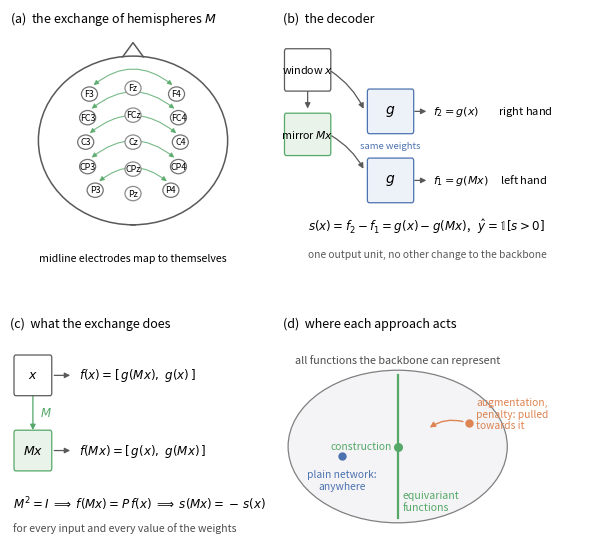
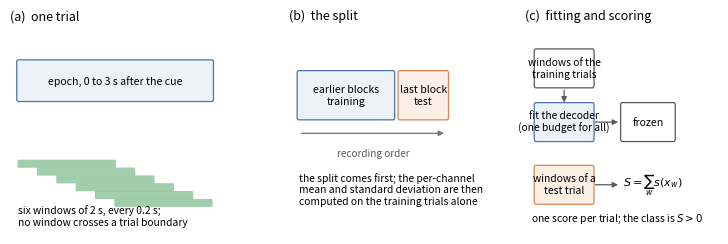

Source code (Python) for these figures, in order:
r"""
make_method_figure.py

Draws the two figures of the paper that show the method rather than a result, and therefore need no data:

    figures/fig1_construction.pdf   (a) the montage and the exchange of hemispheres, (b) the two branches of
                                    the head, (c) what the exchange does to the output, (d) the hypothesis
                                    space, and where a constraint, an augmentation and a penalty act in it
    figures/fig2_pipeline.pdf       the study design: epoching, windows, the split, what is fitted on what

Both are vector drawings; nothing here is fitted or measured.

    python make_method_figure.py [--outdir figures]
"""
from __future__ import annotations

import argparse
import os

import numpy as np
import matplotlib
matplotlib.use("Agg")
import matplotlib.pyplot as plt
from matplotlib.patches import FancyArrowPatch, FancyBboxPatch, Circle, Ellipse

BLUE, ORANGE, GREEN, GREY = "#4C72B0", "#DD8452", "#55A868", "#8C8C8C"
plt.rcParams.update({"font.size": 8.5, "axes.linewidth": 0.8, "pdf.fonttype": 42, "ps.fonttype": 42})

# a 10-10-like subset, drawn by hand on a head outline: (name, x, y)
MONTAGE = [("F3", -0.46, 0.55), ("Fz", 0.0, 0.62), ("F4", 0.46, 0.55),
           ("FC3", -0.48, 0.27), ("FCz", 0.0, 0.30), ("FC4", 0.48, 0.27),
           ("C3", -0.50, -0.02), ("Cz", 0.0, -0.02), ("C4", 0.50, -0.02),
           ("CP3", -0.48, -0.31), ("CPz", 0.0, -0.34), ("CP4", 0.48, -0.31),
           ("P3", -0.40, -0.59), ("Pz", 0.0, -0.63), ("P4", 0.40, -0.59)]


def head(ax, cx=0.0, cy=0.0, r=1.0):
    ax.add_patch(Circle((cx, cy), r, fill=False, lw=1.1, ec="0.35"))
    ax.plot([cx - 0.11 * r, cx, cx + 0.11 * r], [cy + r * 0.99, cy + r * 1.16, cy + r * 0.99],
            color="0.35", lw=1.1)                                   # the nose, so left and right are fixed
    ax.plot([cx - 0.02 * r, cx + 0.02 * r], [cy - r, cy - r], color="0.35", lw=1.1)


def panel_montage(ax):
    ax.set_title("(a)  the exchange of hemispheres $M$", loc="left", fontsize=9)
    head(ax)
    for name, x, y in MONTAGE:
        mid = abs(x) < 1e-9
        ax.add_patch(Circle((x, y), 0.085, fc="white", ec=GREY if mid else "0.45", lw=0.9, zorder=3))
        ax.text(x, y, name, ha="center", va="center", fontsize=6.4, zorder=4)
    for name, x, y in MONTAGE:                                      # one arrow per pair, drawn once
        if x <= 0:
            continue
        ax.add_patch(FancyArrowPatch((x - 0.02, y + 0.085), (-x + 0.02, y + 0.085), arrowstyle="<|-|>",
                                     mutation_scale=7, lw=0.8, color=GREEN, alpha=0.8,
                                     connectionstyle="arc3,rad=0.42", zorder=2))
    ax.text(0.0, -1.34, "midline electrodes map to themselves", ha="center", va="top", fontsize=7.6)
    ax.set_xlim(-1.3, 1.3)
    ax.set_ylim(-1.62, 1.3)


def _box(ax, x, y, w, h, text, fc="white", ec="0.35", fs=7.8, lw=0.9, zorder=3):
    ax.add_patch(FancyBboxPatch((x - w / 2, y - h / 2), w, h, boxstyle="round,pad=0.012",
                                fc=fc, ec=ec, lw=lw, zorder=zorder))
    ax.text(x, y, text, ha="center", va="center", fontsize=fs, zorder=zorder + 1)


def _arrow(ax, p, q, color="0.35", lw=0.9, style="-|>", rad=0.0):
    ax.add_patch(FancyArrowPatch(p, q, arrowstyle=style, mutation_scale=8, lw=lw, color=color,
                                 connectionstyle=f"arc3,rad={rad}", zorder=2))


def panel_head(ax):
    ax.set_title("(b)  the decoder", loc="left", fontsize=9)
    _box(ax, 0.12, 0.78, 0.30, 0.16, "window $x$")
    _arrow(ax, (0.12, 0.70), (0.12, 0.60))
    _box(ax, 0.12, 0.50, 0.30, 0.16, "mirror $Mx$", fc="#EAF3EA", ec=GREEN)
    _arrow(ax, (0.27, 0.78), (0.52, 0.60), rad=-0.15)
    _arrow(ax, (0.27, 0.50), (0.52, 0.34), rad=-0.15)
    _box(ax, 0.70, 0.60, 0.30, 0.17, "$g$", fc="#EDF1F8", ec=BLUE, fs=10)
    _box(ax, 0.70, 0.30, 0.30, 0.17, "$g$", fc="#EDF1F8", ec=BLUE, fs=10)
    ax.text(0.70, 0.45, "same weights", ha="center", va="center", fontsize=6.8, color=BLUE)
    _arrow(ax, (0.85, 0.60), (0.97, 0.60))
    _arrow(ax, (0.85, 0.30), (0.97, 0.30))
    ax.text(1.00, 0.60, r"$f_2 = g(x)$        right hand", ha="left", va="center", fontsize=8)
    ax.text(1.00, 0.30, r"$f_1 = g(Mx)$     left hand", ha="left", va="center", fontsize=8)
    ax.text(0.12, 0.10, r"$s(x) = f_2 - f_1 = g(x) - g(Mx)$,   $\hat y = \mathbb{1}[s>0]$",
            ha="left", va="center", fontsize=8.6)
    ax.text(0.12, -0.02, "one output unit, no other change to the backbone", ha="left", va="center",
            fontsize=7.4, color="0.35")
    ax.set_xlim(-0.05, 2.05)
    ax.set_ylim(-0.12, 0.95)


def panel_property(ax):
    ax.set_title("(c)  what the exchange does", loc="left", fontsize=9)
    rows = [(0.74, "$x$", r"$f(x) = [\,g(Mx),\ g(x)\,]$", "white", "0.35"),
            (0.40, "$Mx$", r"$f(Mx) = [\,g(x),\ g(Mx)\,]$", "#EAF3EA", GREEN)]
    for y, lab, expr, fc, ec in rows:
        _box(ax, 0.16, y, 0.24, 0.16, lab, fc=fc, ec=ec, fs=9)
        _arrow(ax, (0.29, y), (0.44, y))
        ax.text(0.48, y, expr, ha="left", va="center", fontsize=8.6)
    ax.add_patch(FancyArrowPatch((0.16, 0.66), (0.16, 0.48), arrowstyle="-|>", mutation_scale=8,
                                 lw=0.9, color=GREEN))
    ax.text(0.21, 0.57, "$M$", ha="left", va="center", fontsize=8.5, color=GREEN)
    ax.text(0.02, 0.16, r"$M^{2}=I \;\Longrightarrow\; f(Mx) = P\,f(x)"
                        r" \;\Longrightarrow\; s(Mx) = -\,s(x)$", ha="left", va="center", fontsize=8.6)
    ax.text(0.02, 0.05, "for every input and every value of the weights", ha="left", va="center",
            fontsize=7.6, color="0.3")
    ax.set_xlim(0.0, 1.72)
    ax.set_ylim(0.0, 0.92)


def panel_space(ax):
    ax.set_title("(d)  where each approach acts", loc="left", fontsize=9)
    ax.add_patch(Ellipse((0.5, 0.5), 0.92, 0.66, fc="#F4F4F6", ec="0.5", lw=0.9))
    ax.text(0.5, 0.86, "all functions the backbone can represent", ha="center", fontsize=7.8, color="0.3")
    ax.plot([0.5, 0.5], [0.19, 0.81], color=GREEN, lw=1.6)
    ax.text(0.52, 0.215, "equivariant\nfunctions", ha="left", va="bottom", fontsize=7.6, color=GREEN)
    ax.plot([0.5], [0.50], marker="o", ms=5.5, color=GREEN, zorder=4)
    ax.text(0.475, 0.50, "construction", ha="right", va="center", fontsize=7.4, color=GREEN)
    ax.plot([0.80], [0.60], marker="o", ms=5, color=ORANGE, zorder=4)
    _arrow(ax, (0.785, 0.605), (0.625, 0.575), color=ORANGE, lw=1.0, rad=0.25)
    ax.text(0.83, 0.64, "augmentation,\npenalty: pulled\ntowards it", ha="left", va="center",
            fontsize=7.4, color=ORANGE)
    ax.plot([0.265], [0.46], marker="o", ms=5, color=BLUE, zorder=4)
    ax.text(0.265, 0.40, "plain network:\nanywhere", ha="center", va="top", fontsize=7.4, color=BLUE)
    ax.set_xlim(0.02, 1.28)
    ax.set_ylim(0.10, 0.98)


def figure_construction(outdir):
    fig = plt.figure(figsize=(7.4, 6.6))
    gs = fig.add_gridspec(2, 2, width_ratios=[1.0, 1.22], height_ratios=[1.15, 0.95],
                          wspace=0.10, hspace=0.26)
    for ax, fn in ((fig.add_subplot(gs[0, 0]), panel_montage), (fig.add_subplot(gs[0, 1]), panel_head),
                   (fig.add_subplot(gs[1, 0]), panel_property), (fig.add_subplot(gs[1, 1]), panel_space)):
        ax.set_axis_off()
        fn(ax)
    for ext in ("pdf", "png"):
        fig.savefig(os.path.join(outdir, f"fig1_construction.{ext}"), dpi=300, bbox_inches="tight")
    plt.close(fig)


def figure_pipeline(outdir):
    fig, axes = plt.subplots(1, 3, figsize=(7.4, 2.5), gridspec_kw={"width_ratios": [1.25, 1.0, 1.15]})
    for ax in axes:
        ax.set_axis_off()

    ax = axes[0]                                                    # (a) one trial, its windows
    ax.set_title("(a)  one trial", loc="left", fontsize=9)
    ax.add_patch(FancyBboxPatch((0.04, 0.60), 0.92, 0.17, boxstyle="round,pad=0.008",
                                fc="#EDF1F8", ec=BLUE, lw=0.9))
    ax.text(0.50, 0.685, "epoch, 0 to 3 s after the cue", ha="center", va="center", fontsize=7.6)
    for k in range(6):
        x0 = 0.04 + k * 0.092
        ax.add_patch(FancyBboxPatch((x0, 0.30 - k * 0.035), 0.46, 0.028, boxstyle="round,pad=0.004",
                                    fc=GREEN, ec="none", alpha=0.55))
    ax.text(0.04, 0.03, "six windows of 2 s, every 0.2 s;\nno window crosses a trial boundary",
            ha="left", va="bottom", fontsize=7.4)
    ax.set_xlim(0, 1); ax.set_ylim(0, 0.92)

    ax = axes[1]                                                    # (b) the split
    ax.set_title("(b)  the split", loc="left", fontsize=9)
    ax.add_patch(FancyBboxPatch((0.06, 0.52), 0.56, 0.20, boxstyle="round,pad=0.01",
                                fc="#EDF1F8", ec=BLUE, lw=0.9))
    ax.text(0.34, 0.62, "earlier blocks\ntraining", ha="center", va="center", fontsize=7.6)
    ax.add_patch(FancyBboxPatch((0.66, 0.52), 0.28, 0.20, boxstyle="round,pad=0.01",
                                fc="#FBEFE6", ec=ORANGE, lw=0.9))
    ax.text(0.80, 0.62, "last block\ntest", ha="center", va="center", fontsize=7.6)
    _arrow(ax, (0.06, 0.45), (0.94, 0.45), color="0.45")
    ax.text(0.50, 0.38, "recording order", ha="center", va="top", fontsize=7.2, color="0.35")
    ax.text(0.06, 0.20, "the split comes first; the per-channel\nmean and standard deviation are then\n"
                        "computed on the training trials alone",
            ha="left", va="center", fontsize=7.4)
    ax.set_xlim(0, 1); ax.set_ylim(0, 0.92)

    ax = axes[2]                                                    # (c) training and scoring
    ax.set_title("(c)  fitting and scoring", loc="left", fontsize=9)
    _box(ax, 0.30, 0.74, 0.44, 0.15, "windows of the\ntraining trials", fs=7.4)
    _arrow(ax, (0.30, 0.655), (0.30, 0.575))
    _box(ax, 0.30, 0.50, 0.44, 0.15, "fit the decoder\n(one budget for all)", fs=7.4, fc="#EDF1F8", ec=BLUE)
    _arrow(ax, (0.52, 0.50), (0.74, 0.50))
    _box(ax, 0.95, 0.50, 0.40, 0.15, "frozen", fs=7.6)
    _box(ax, 0.30, 0.22, 0.44, 0.15, "windows of a\ntest trial", fs=7.4, fc="#FBEFE6", ec=ORANGE)
    _arrow(ax, (0.52, 0.22), (0.74, 0.22))
    ax.text(0.76, 0.22, r"$S=\sum_w s(x_w)$", ha="left", va="center", fontsize=8)
    ax.text(0.04, 0.04, "one score per trial; the class is $S>0$", ha="left", va="bottom", fontsize=7.4)
    ax.set_xlim(0, 1.5); ax.set_ylim(0, 0.92)

    fig.tight_layout()
    for ext in ("pdf", "png"):
        fig.savefig(os.path.join(outdir, f"fig2_pipeline.{ext}"), dpi=300, bbox_inches="tight")
    plt.close(fig)


def main():
    ap = argparse.ArgumentParser()
    ap.add_argument("--outdir", default="figures")
    args = ap.parse_args()
    os.makedirs(args.outdir, exist_ok=True)
    figure_construction(args.outdir)
    figure_pipeline(args.outdir)
    print(f"written: {os.path.join(args.outdir, 'fig1_construction.pdf')} and fig2_pipeline.pdf (and .png)")
    return 0


if __name__ == "__main__":
    raise SystemExit(main())
